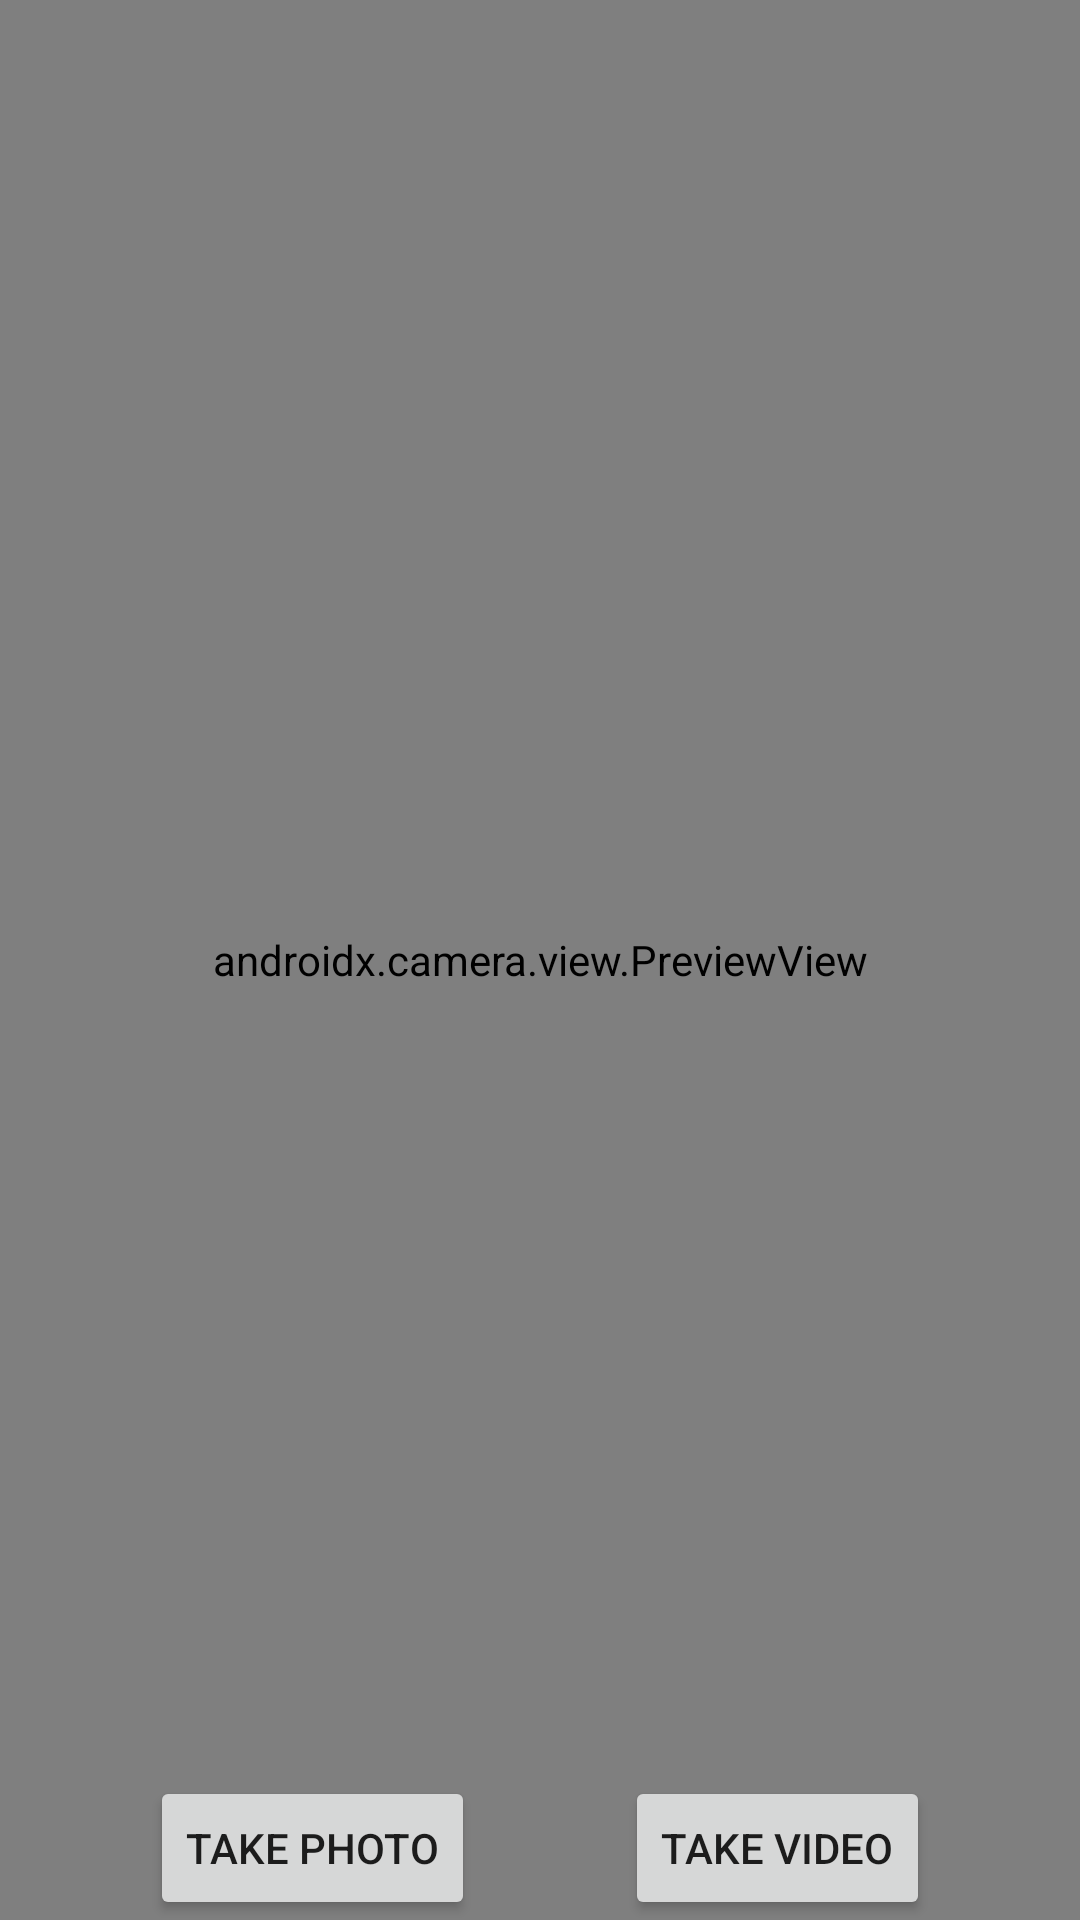

Produce the Android XML layout that renders to this screen, including the resource entries it uses.
<!-- AndroidManifest.xml: application theme AppTheme -->
<!-- res/layout/activity_camera.xml -->
<?xml version="1.0" encoding="utf-8"?>
<androidx.constraintlayout.widget.ConstraintLayout xmlns:android="http://schemas.android.com/apk/res/android"
    xmlns:app="http://schemas.android.com/apk/res-auto"
    xmlns:tools="http://schemas.android.com/tools"
    android:layout_width="match_parent"
    android:layout_height="match_parent"
    tools:context=".camera2.CameraXActivity">

    <Button
        android:id="@+id/btn_take_photo"
        android:layout_width="wrap_content"
        android:layout_height="wrap_content"
        android:text="Take Photo"
        app:layout_constraintBottom_toBottomOf="parent"
        app:layout_constraintEnd_toStartOf="@+id/btn_take_video"
        app:layout_constraintStart_toStartOf="parent" />

    <Button
        android:id="@+id/btn_take_video"
        android:layout_width="wrap_content"
        android:layout_height="wrap_content"
        android:text="Take Video"
        app:layout_constraintBottom_toBottomOf="parent"
        app:layout_constraintEnd_toEndOf="parent"
        app:layout_constraintStart_toEndOf="@+id/btn_take_photo" />

    <androidx.camera.view.PreviewView
        android:id="@+id/viewFinder"
        android:layout_width="match_parent"
        android:layout_height="match_parent" />
</androidx.constraintlayout.widget.ConstraintLayout>
<!-- resources referenced by this layout -->
<resources>
  <style name="AppTheme" parent="Theme.AppCompat.Light.NoActionBar">
          
          <item name="colorPrimary">@color/colorPrimary</item>
          <item name="colorPrimaryDark">@color/colorPrimaryDark</item>
          <item name="colorAccent">@color/colorAccent</item>
      </style>
  <color name="colorPrimary">#8A38FF</color>
  <color name="colorPrimaryDark">#623DB6</color>
  <color name="colorAccent">#03DAC5</color>
</resources>
